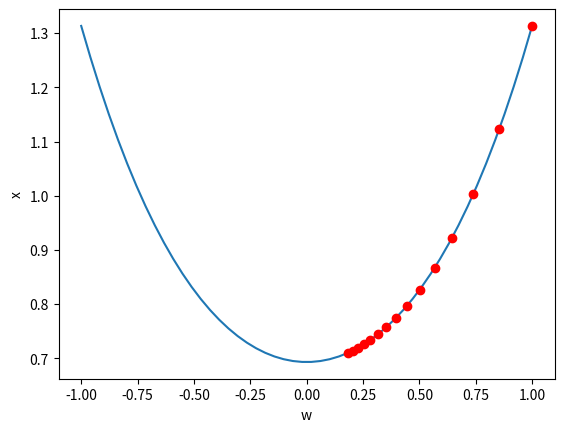

The matplotlib source for this figure:
"""Gradient Descent                                                                                                               

A NumPy implementation of the gradient descent algorithm                                                                          

Author: Trevor Martin                                                                                                              
Date: 11 January 2020                                                                                                              
"""
import numpy as np
import sympy as sym
import matplotlib.pyplot as plt
import matplotlib.animation as animation
from mpl_toolkits.mplot3d import Axes3D


def descend_gradient(w_0, alpha, func, deriv):
    """performs gradient descent on a given function"""
    w_k = w_0
    for step in range(0, 15): # number of descents
        plt.plot(w_k, func(w_k), marker='o',color='red')
        w_k_minus_1 = w_k
        w_k = w_k - (alpha * deriv(w_k_minus_1))
        w_K_minus_1 = abs(w_k - w_k_minus_1)
    plt.show()
    
    
def main():
  
    w_0 = 1 # the initial point
    alpha = 0.1 # the "learning rate or "step length" of each descent
    
    # one possible function, where w is scalar input
    func1 =  lambda w: np.log(1 + np.exp(1)**(w**2)) 
    # first order derivative of func1
    d1 = lambda w: (2*(np.exp(1)**(w**2))*w)/(1+np.exp(1)**(w**2)) 
    
    # for plotting purposes
    w = np.linspace(start=-1, stop=1, num=50)
    plt.xlabel("w")
    plt.ylabel("x")
    plt.plot(w, func1(w))
    
    descend_gradient(w_0, alpha, func1, d1)
    
if __name__ == '__main__':
    main()
